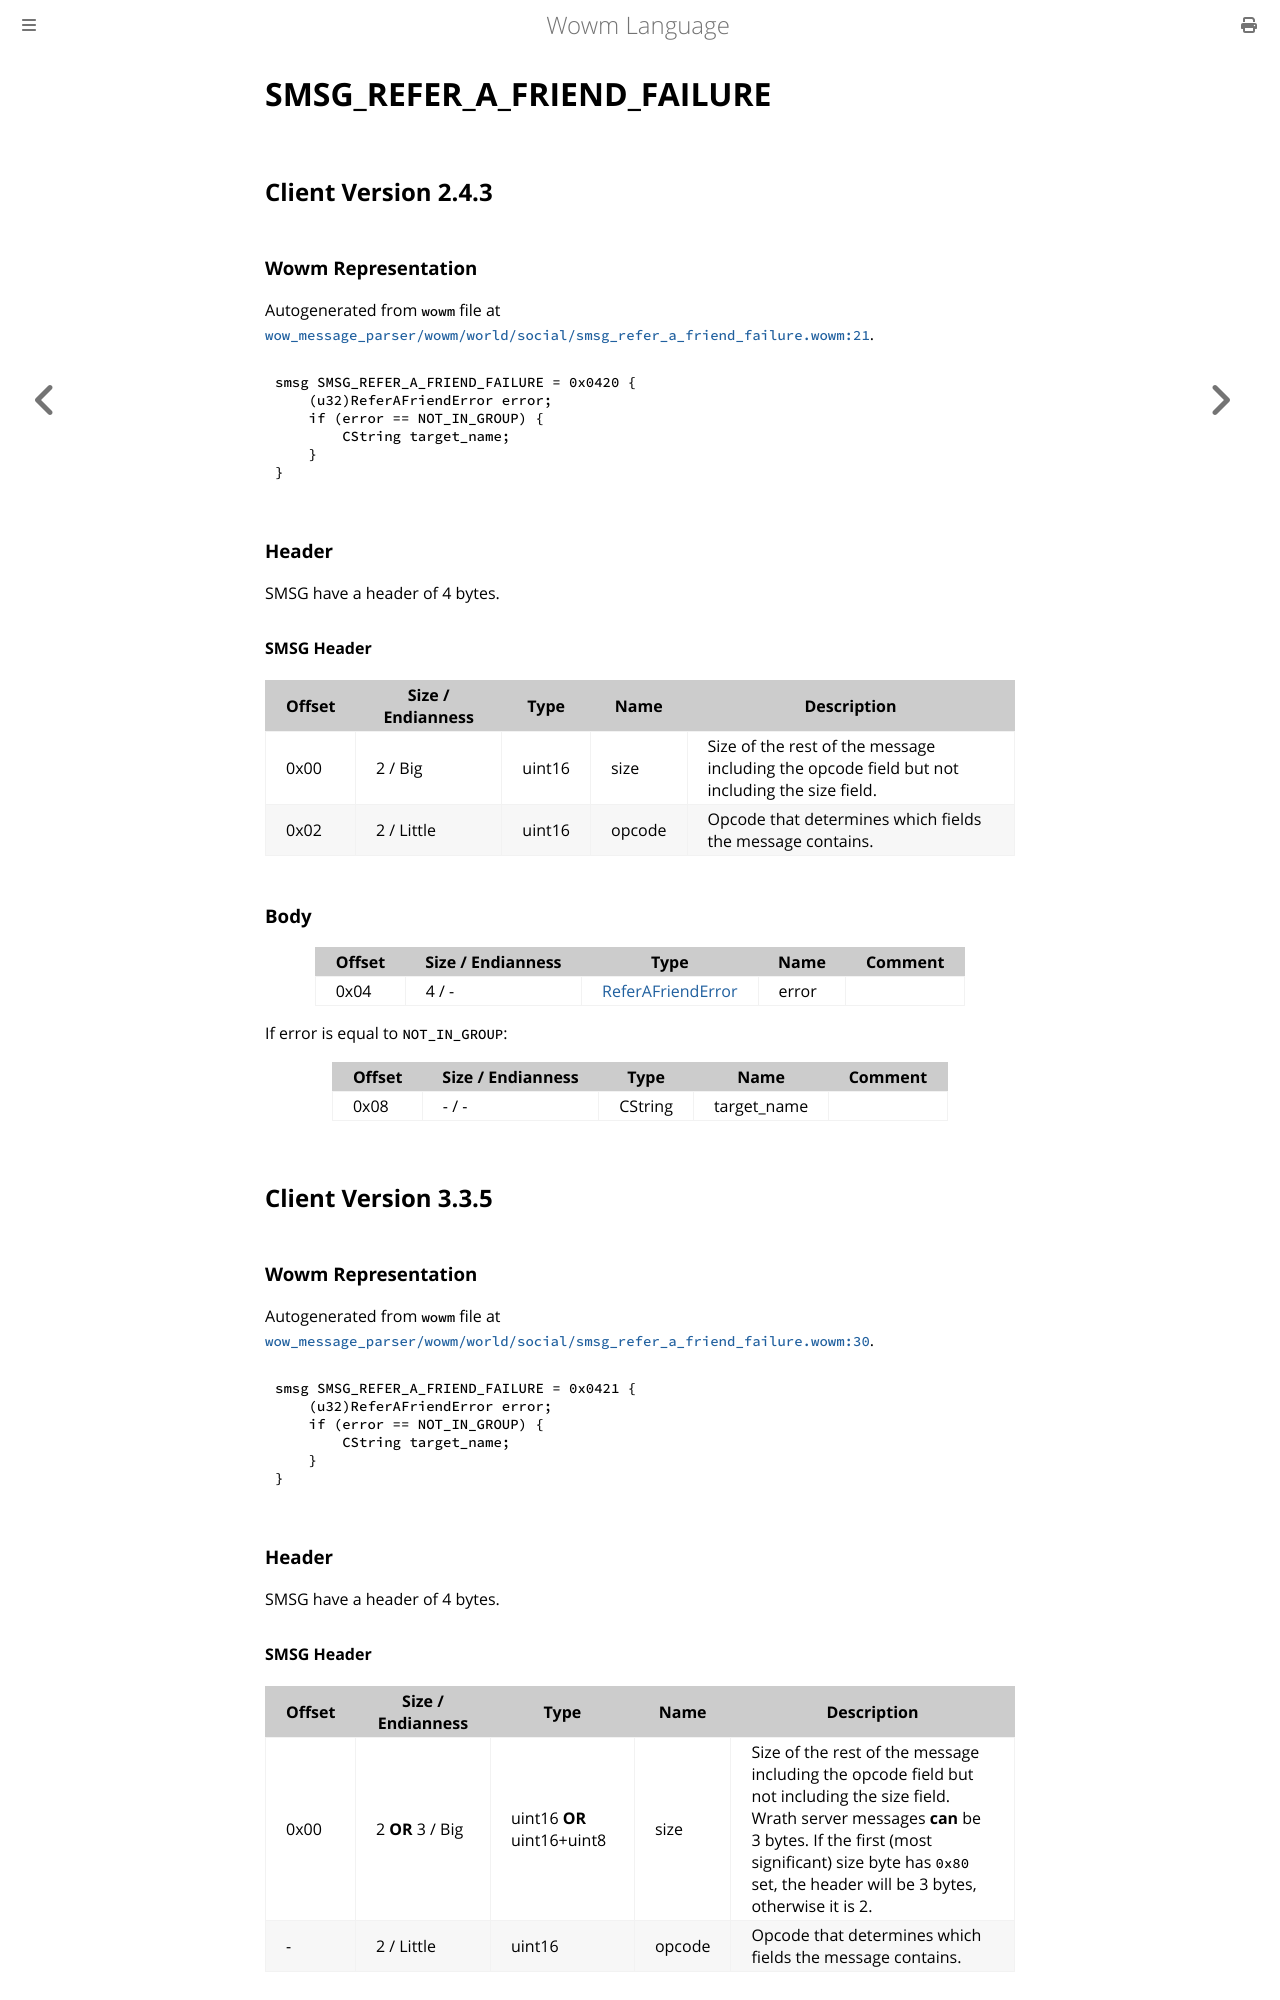

repository: gtker/wow_messages · page: docs/smsg_refer_a_friend_failure.html · generator: mdbook

# SMSG_REFER_A_FRIEND_FAILURE

## Client Version 2.4.3

### Wowm Representation

Autogenerated from `wowm` file at [`wow_message_parser/wowm/world/social/smsg_refer_a_friend_failure.wowm:21`](https://github.com/gtker/wow_messages/tree/main/wow_message_parser/wowm/world/social/smsg_refer_a_friend_failure.wowm#L21).
```rust,ignore
smsg SMSG_REFER_A_FRIEND_FAILURE = 0x0420 {
    (u32)ReferAFriendError error;
    if (error == NOT_IN_GROUP) {
        CString target_name;
    }
}
```
### Header

SMSG have a header of 4 bytes.

#### SMSG Header

| Offset | Size / Endianness | Type   | Name   | Description |
| ------ | ----------------- | ------ | ------ | ----------- |
| 0x00   | 2 / Big           | uint16 | size   | Size of the rest of the message including the opcode field but not including the size field.|
| 0x02   | 2 / Little        | uint16 | opcode | Opcode that determines which fields the message contains.|

### Body

| Offset | Size / Endianness | Type | Name | Comment |
| ------ | ----------------- | ---- | ---- | ------- |
| 0x04 | 4 / - | [ReferAFriendError](referafrienderror.md) | error |  |

If error is equal to `NOT_IN_GROUP`:

| Offset | Size / Endianness | Type | Name | Comment |
| ------ | ----------------- | ---- | ---- | ------- |
| 0x08 | - / - | CString | target_name |  |

## Client Version 3.3.5

### Wowm Representation

Autogenerated from `wowm` file at [`wow_message_parser/wowm/world/social/smsg_refer_a_friend_failure.wowm:30`](https://github.com/gtker/wow_messages/tree/main/wow_message_parser/wowm/world/social/smsg_refer_a_friend_failure.wowm#L30).
```rust,ignore
smsg SMSG_REFER_A_FRIEND_FAILURE = 0x0421 {
    (u32)ReferAFriendError error;
    if (error == NOT_IN_GROUP) {
        CString target_name;
    }
}
```
### Header

SMSG have a header of 4 bytes.

#### SMSG Header

| Offset | Size / Endianness | Type   | Name   | Description |
| ------ | ----------------- | ------ | ------ | ----------- |
| 0x00   | 2 **OR** 3 / Big           | uint16 **OR** uint16+uint8 | size | Size of the rest of the message including the opcode field but not including the size field. Wrath server messages **can** be 3 bytes. If the first (most significant) size byte has `0x80` set, the header will be 3 bytes, otherwise it is 2.|
| -      | 2 / Little| uint16 | opcode | Opcode that determines which fields the message contains. |
